6-way image classification set "Learning" from GitHub (Amram15/RadarTesting); label vocabulary: drinking, falling, picking up, sitting, standing, walking.

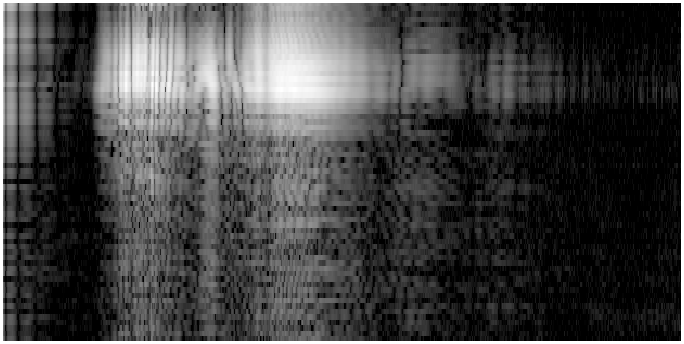
Label: sitting

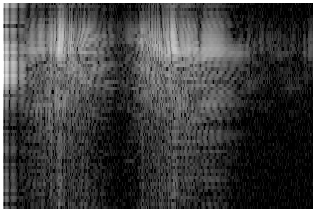
Label: picking up

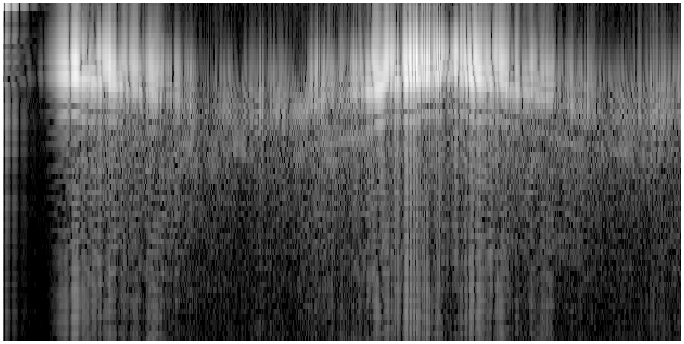
Label: walking

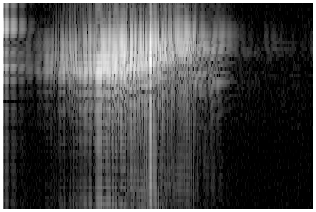
Label: falling

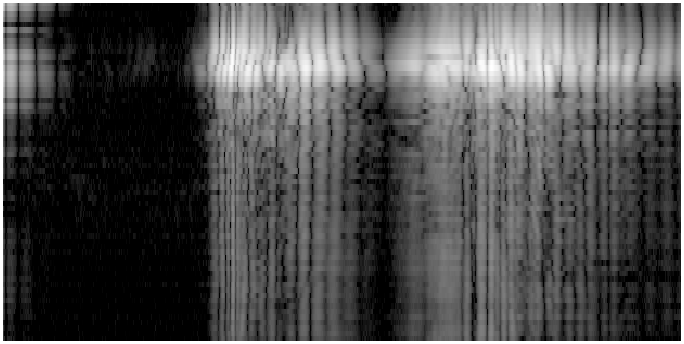
Label: drinking

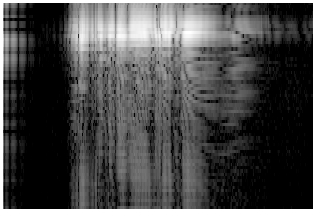
Label: standing
